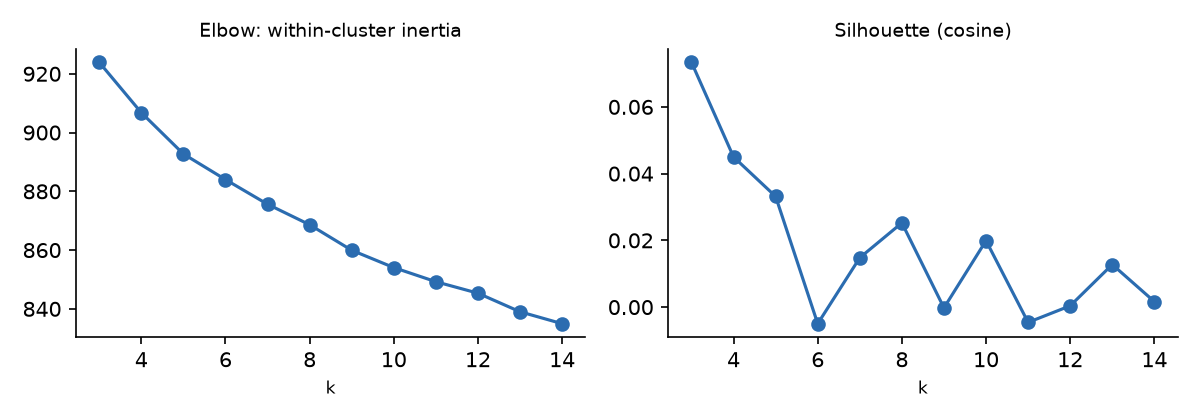

The data file committed next to this chart (first rows):
k, inertia, silhouette
3, 923.9, 0.07336
4, 906.8, 0.045
5, 892.7, 0.03315
6, 884, -0.004969
7, 875.6, 0.0148
8, 868.6, 0.02524
9, 859.9, -0.0002292
10, 854, 0.01991
11, 849.2, -0.00458
12, 845.3, 0.000382
13, 839, 0.01276
14, 835, 0.001642
